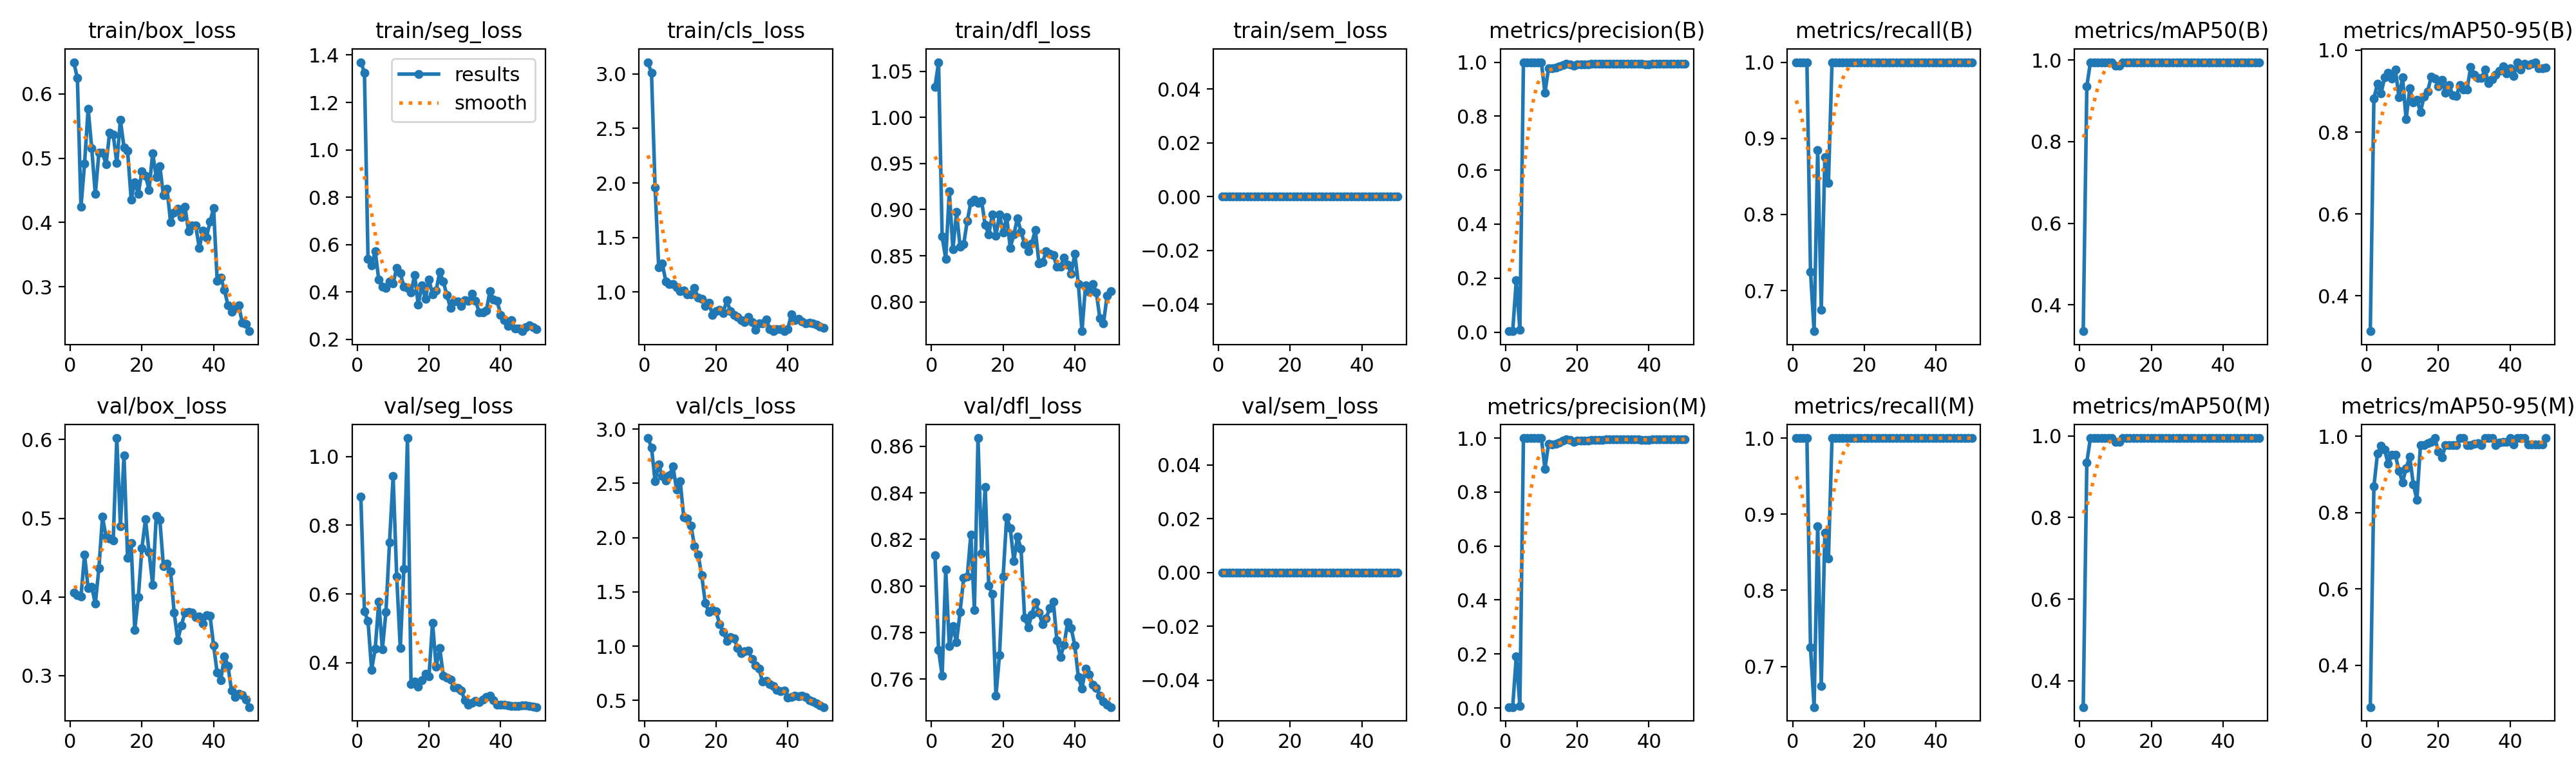

Data behind this chart, as committed beside it:
epoch, time, train/box_loss, train/seg_loss, train/cls_loss, train/dfl_loss, train/sem_loss, metrics/precision(B), metrics/recall(B), metrics/mAP50(B), metrics/mAP50-95(B), metrics/precision(M), metrics/recall(M), metrics/mAP50(M), metrics/mAP50-95(M), val/box_loss, val/seg_loss, val/cls_loss, val/dfl_loss, val/sem_loss, lr/pg0, lr/pg1, lr/pg2
1, 4.7, 0.6495, 1.37, 3.107, 1.033, 0, 0.00333, 1, 0.3353, 0.3139, 0.00333, 1, 0.3353, 0.2903, 0.4056, 0.8823, 2.918, 0.8131, 0, 6e-05, 6e-05, 6e-05
2, 6.46, 0.6247, 1.326, 3.008, 1.06, 0, 0.00333, 1, 0.9356, 0.8821, 0.00333, 1, 0.9356, 0.8678, 0.4025, 0.5498, 2.831, 0.7725, 0, 0.0001372, 0.0001372, 0.0001372
3, 8.59, 0.4242, 0.5391, 1.957, 0.8707, 0, 0.1916, 1, 0.995, 0.918, 0.1916, 1, 0.995, 0.9541, 0.4002, 0.5204, 2.519, 0.7615, 0, 0.0002113, 0.0002113, 0.0002113
4, 10.03, 0.4913, 0.5112, 1.228, 0.8467, 0, 0.0079, 1, 0.995, 0.8951, 0.0079, 1, 0.995, 0.9741, 0.4535, 0.3796, 2.673, 0.807, 0, 0.0002822, 0.0002822, 0.0002822
5, 11.42, 0.5772, 0.5734, 1.26, 0.9198, 0, 1, 0.7247, 0.995, 0.933, 1, 0.7247, 0.995, 0.9647, 0.4113, 0.4399, 2.567, 0.7741, 0, 0.0003499, 0.0003499, 0.0003499
6, 12.84, 0.516, 0.4513, 1.099, 0.8568, 0, 1, 0.6467, 0.995, 0.945, 1, 0.6467, 0.995, 0.9271, 0.4132, 0.5776, 2.524, 0.7827, 0, 0.0004145, 0.0004145, 0.0004145
7, 14.29, 0.444, 0.4214, 1.075, 0.8972, 0, 1, 0.8845, 0.995, 0.9307, 1, 0.8845, 0.995, 0.9511, 0.3913, 0.4386, 2.576, 0.7759, 0, 0.0004758, 0.0004758, 0.0004758
8, 15.75, 0.5084, 0.4174, 1.075, 0.86, 0, 1, 0.6745, 0.995, 0.9528, 1, 0.6745, 0.995, 0.9508, 0.4363, 0.5477, 2.655, 0.7888, 0, 0.0005341, 0.0005341, 0.0005341
9, 17.19, 0.5086, 0.4447, 1.041, 0.8624, 0, 1, 0.8756, 0.995, 0.8848, 1, 0.8756, 0.995, 0.9091, 0.5017, 0.7506, 2.443, 0.8034, 0, 0.0005891, 0.0005891, 0.0005891
10, 18.76, 0.4903, 0.436, 1.008, 0.8876, 0, 1, 0.8416, 0.9859, 0.9336, 1, 0.8416, 0.9859, 0.8794, 0.4765, 0.9426, 2.519, 0.804, 0, 0.000641, 0.000641, 0.000641
11, 21.02, 0.54, 0.5028, 1.011, 0.9081, 0, 0.8864, 1, 0.9859, 0.8309, 0.8864, 1, 0.9859, 0.9164, 0.4739, 0.6509, 2.188, 0.822, 0, 0.0006897, 0.0006897, 0.0006897
12, 22.53, 0.5369, 0.4791, 0.9775, 0.9107, 0, 0.9784, 1, 0.995, 0.9063, 0.9784, 1, 0.995, 0.9457, 0.4719, 0.4416, 2.177, 0.7896, 0, 0.0007353, 0.0007353, 0.0007353
13, 23.92, 0.4922, 0.4225, 0.9787, 0.9073, 0, 0.9769, 1, 0.995, 0.8719, 0.9769, 1, 0.995, 0.8739, 0.6018, 0.6731, 2.113, 0.8635, 0, 0.0007776, 0.0007776, 0.0007776
14, 25.29, 0.5594, 0.4181, 1.035, 0.9095, 0, 0.9797, 1, 0.995, 0.879, 0.9797, 1, 0.995, 0.8336, 0.4899, 1.054, 1.921, 0.8141, 0, 0.0008169, 0.0008169, 0.0008169
15, 26.68, 0.517, 0.3976, 0.9462, 0.8834, 0, 0.9842, 1, 0.995, 0.8494, 0.9842, 1, 0.995, 0.9761, 0.5794, 0.3368, 1.845, 0.8426, 0, 0.0008529, 0.0008529, 0.0008529
16, 28.08, 0.512, 0.4717, 0.9386, 0.8731, 0, 0.9897, 1, 0.995, 0.8864, 0.9897, 1, 0.995, 0.9761, 0.4501, 0.3457, 1.652, 0.8001, 0, 0.0008858, 0.0008858, 0.0008858
17, 29.51, 0.4359, 0.3475, 0.8716, 0.8949, 0, 0.9944, 1, 0.995, 0.8994, 0.9944, 1, 0.995, 0.982, 0.4682, 0.3295, 1.4, 0.7964, 0, 0.0009155, 0.0009155, 0.0009155
18, 30.91, 0.4626, 0.4272, 0.9045, 0.872, 0, 0.9926, 1, 0.995, 0.9352, 0.9926, 1, 0.995, 0.985, 0.3582, 0.3494, 1.314, 0.7528, 0, 0.000942, 0.000942, 0.000942
19, 34.24, 0.4446, 0.3707, 0.7916, 0.8951, 0, 0.986, 1, 0.995, 0.9309, 0.986, 1, 0.995, 0.995, 0.4, 0.3684, 1.332, 0.7704, 0, 0.0009654, 0.0009654, 0.0009654
20, 35.72, 0.4798, 0.4517, 0.8274, 0.8753, 0, 0.9911, 1, 0.995, 0.9124, 0.9911, 1, 0.995, 0.9597, 0.462, 0.3606, 1.318, 0.8039, 0, 0.0009856, 0.0009856, 0.0009856
21, 37.1, 0.4727, 0.391, 0.8384, 0.8919, 0, 0.9912, 1, 0.995, 0.9281, 0.9912, 1, 0.995, 0.9446, 0.4984, 0.5161, 1.204, 0.8296, 0, 0.001003, 0.001003, 0.001003
22, 38.43, 0.451, 0.4063, 0.8084, 0.8587, 0, 0.9912, 1, 0.995, 0.8953, 0.9912, 1, 0.995, 0.977, 0.4568, 0.3877, 1.133, 0.8248, 0, 0.001017, 0.001017, 0.001017
23, 39.79, 0.5081, 0.485, 0.9257, 0.8731, 0, 0.9909, 1, 0.995, 0.9143, 0.9909, 1, 0.995, 0.9761, 0.4156, 0.443, 1.049, 0.8106, 0, 0.001027, 0.001027, 0.001027
24, 41.17, 0.4702, 0.4437, 0.825, 0.8904, 0, 0.9935, 1, 0.995, 0.8904, 0.9935, 1, 0.995, 0.9761, 0.5026, 0.3621, 1.081, 0.8212, 0, 0.001035, 0.001035, 0.001035
25, 42.53, 0.4875, 0.3864, 0.7869, 0.8761, 0, 0.9941, 1, 0.995, 0.8884, 0.9941, 1, 0.995, 0.9761, 0.4984, 0.3564, 1.071, 0.816, 0, 0.001039, 0.001039, 0.001039
26, 43.92, 0.4421, 0.334, 0.7735, 0.8629, 0, 0.9941, 1, 0.995, 0.9152, 0.9941, 1, 0.995, 0.995, 0.4389, 0.3508, 0.9854, 0.7862, 0, 0.00101, 0.00101, 0.00101
27, 45.74, 0.453, 0.3614, 0.7406, 0.8548, 0, 0.9937, 1, 0.995, 0.9044, 0.9937, 1, 0.995, 0.995, 0.4427, 0.3273, 0.933, 0.7821, 0, 0.0009704, 0.0009704, 0.0009704
28, 47.68, 0.4001, 0.359, 0.7227, 0.8636, 0, 0.9946, 1, 0.995, 0.9044, 0.9946, 1, 0.995, 0.9762, 0.4327, 0.327, 0.9554, 0.7877, 0, 0.0009308, 0.0009308, 0.0009308
29, 49.05, 0.4149, 0.3417, 0.7696, 0.8778, 0, 0.9947, 1, 0.995, 0.9591, 0.9947, 1, 0.995, 0.9761, 0.38, 0.3196, 0.9563, 0.793, 0, 0.0008912, 0.0008912, 0.0008912
30, 50.42, 0.4217, 0.3654, 0.723, 0.842, 0, 0.9946, 1, 0.995, 0.9402, 0.9946, 1, 0.995, 0.9793, 0.3453, 0.2898, 0.8835, 0.7886, 0, 0.0008516, 0.0008516, 0.0008516
31, 51.79, 0.4088, 0.3638, 0.6519, 0.8429, 0, 0.9949, 1, 0.995, 0.9325, 0.9949, 1, 0.995, 0.9813, 0.3637, 0.2778, 0.8225, 0.7835, 0, 0.000812, 0.000812, 0.000812
32, 53.18, 0.4249, 0.3918, 0.7106, 0.8547, 0, 0.995, 1, 0.995, 0.9325, 0.995, 1, 0.995, 0.9761, 0.3804, 0.2825, 0.791, 0.7861, 0, 0.0007724, 0.0007724, 0.0007724
33, 54.55, 0.3867, 0.3634, 0.712, 0.8518, 0, 0.9951, 1, 0.995, 0.952, 0.9951, 1, 0.995, 0.995, 0.3807, 0.2879, 0.6714, 0.7904, 0, 0.0007328, 0.0007328, 0.0007328
34, 55.96, 0.3955, 0.3141, 0.7495, 0.8511, 0, 0.995, 1, 0.995, 0.9203, 0.995, 1, 0.995, 0.995, 0.38, 0.2857, 0.6768, 0.7934, 0, 0.0006932, 0.0006932, 0.0006932
35, 57.33, 0.3956, 0.3141, 0.6612, 0.8382, 0, 0.9949, 1, 0.995, 0.9289, 0.9949, 1, 0.995, 0.995, 0.3742, 0.2921, 0.6517, 0.7765, 0, 0.0006536, 0.0006536, 0.0006536
36, 59.31, 0.36, 0.321, 0.6441, 0.8381, 0, 0.9949, 1, 0.995, 0.94, 0.9949, 1, 0.995, 0.977, 0.3749, 0.3001, 0.6352, 0.7695, 0, 0.000614, 0.000614, 0.000614
37, 61.16, 0.3868, 0.404, 0.6597, 0.8483, 0, 0.9946, 1, 0.995, 0.95, 0.9946, 1, 0.995, 0.984, 0.3662, 0.304, 0.5942, 0.7747, 0, 0.0005744, 0.0005744, 0.0005744
38, 62.5, 0.3766, 0.3678, 0.659, 0.8405, 0, 0.9936, 1, 0.995, 0.9606, 0.9936, 1, 0.995, 0.985, 0.3772, 0.2915, 0.587, 0.7843, 0, 0.0005348, 0.0005348, 0.0005348
39, 63.86, 0.4012, 0.3626, 0.6406, 0.8306, 0, 0.9926, 1, 0.995, 0.9426, 0.9926, 1, 0.995, 0.985, 0.3761, 0.2776, 0.5909, 0.7819, 0, 0.0004952, 0.0004952, 0.0004952
40, 65.25, 0.4219, 0.3038, 0.66, 0.8525, 0, 0.9926, 1, 0.995, 0.955, 0.9926, 1, 0.995, 0.995, 0.3386, 0.2769, 0.5251, 0.7743, 0, 0.0004556, 0.0004556, 0.0004556
41, 69.1, 0.3088, 0.2814, 0.7949, 0.819, 0, 0.9946, 1, 0.995, 0.9363, 0.9946, 1, 0.995, 0.979, 0.3037, 0.2778, 0.5284, 0.7608, 0, 0.000416, 0.000416, 0.000416
42, 70.51, 0.3142, 0.2581, 0.7412, 0.7682, 0, 0.9948, 1, 0.995, 0.9706, 0.9948, 1, 0.995, 0.995, 0.2941, 0.2764, 0.5404, 0.7559, 0, 0.0003764, 0.0003764, 0.0003764
43, 72.23, 0.2955, 0.2809, 0.7527, 0.8183, 0, 0.9949, 1, 0.995, 0.953, 0.9949, 1, 0.995, 0.995, 0.3248, 0.2743, 0.5362, 0.7645, 0, 0.0003368, 0.0003368, 0.0003368
44, 74.03, 0.2711, 0.2449, 0.7282, 0.8109, 0, 0.9948, 1, 0.995, 0.967, 0.9948, 1, 0.995, 0.995, 0.3125, 0.2731, 0.5457, 0.7619, 0, 0.0002972, 0.0002972, 0.0002972
45, 75.38, 0.2611, 0.2459, 0.714, 0.819, 0, 0.9948, 1, 0.995, 0.964, 0.9948, 1, 0.995, 0.978, 0.2811, 0.2743, 0.5302, 0.7576, 0, 0.0002576, 0.0002576, 0.0002576
46, 76.71, 0.267, 0.2346, 0.7166, 0.81, 0, 0.9947, 1, 0.995, 0.9668, 0.9947, 1, 0.995, 0.978, 0.273, 0.2761, 0.5006, 0.7561, 0, 0.000218, 0.000218, 0.000218
47, 77.98, 0.2714, 0.2503, 0.7135, 0.7821, 0, 0.9948, 1, 0.995, 0.9695, 0.9948, 1, 0.995, 0.979, 0.2767, 0.2758, 0.4886, 0.7529, 0, 0.0001784, 0.0001784, 0.0001784
48, 79.24, 0.2435, 0.2588, 0.701, 0.7767, 0, 0.995, 1, 0.995, 0.9564, 0.995, 1, 0.995, 0.979, 0.2755, 0.2741, 0.4738, 0.7505, 0, 0.0001388, 0.0001388, 0.0001388
49, 80.51, 0.2418, 0.2517, 0.6831, 0.8066, 0, 0.9951, 1, 0.995, 0.9564, 0.9951, 1, 0.995, 0.979, 0.2699, 0.2721, 0.4513, 0.749, 0, 9.92e-05, 9.92e-05, 9.92e-05
50, 81.85, 0.2306, 0.244, 0.673, 0.8117, 0, 0.9952, 1, 0.995, 0.9573, 0.9952, 1, 0.995, 0.995, 0.2601, 0.2706, 0.4383, 0.748, 0, 5.96e-05, 5.96e-05, 5.96e-05
